Run: headless pygame with SDL's dummy video driver; simulated clock (each Clock.tick advances the game by its frame time, no real sleeping); random seed 0; keys injected as events and as key.get_pressed() state; mouse plan: one left click at the window centre at the start of phase 2, then a move to the lower-right quarter at the start of phase 3.
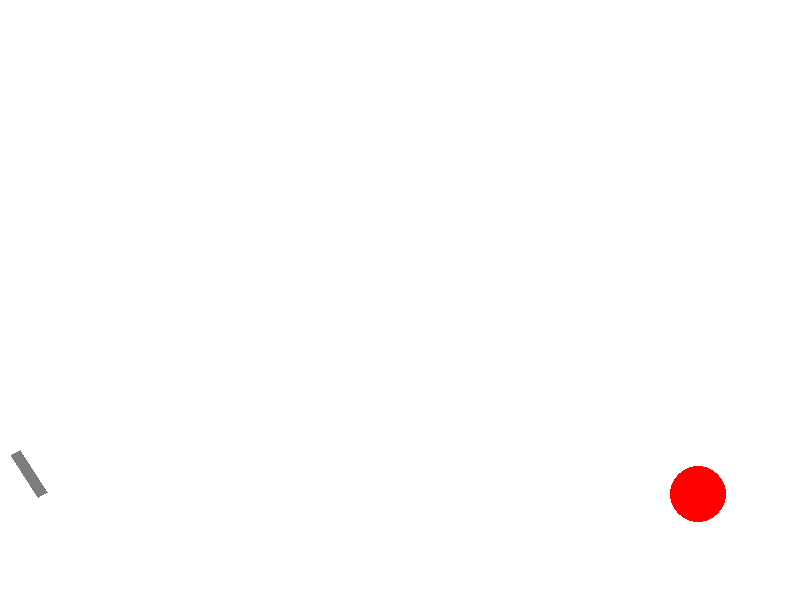
Frame 1 of 4 · flips 1–60 · no input
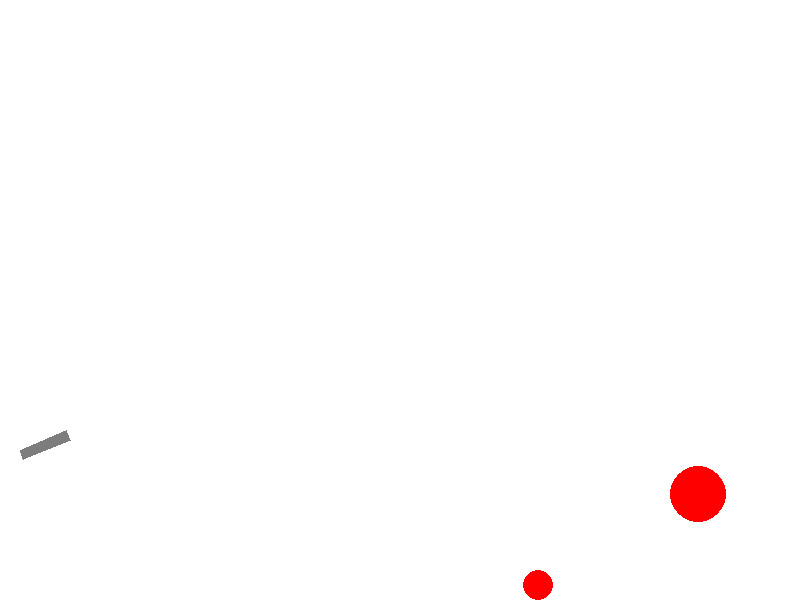
Frame 2 of 4 · flips 61–180 · clicked the window centre · tapped SPACE, RETURN · held RIGHT (→), D
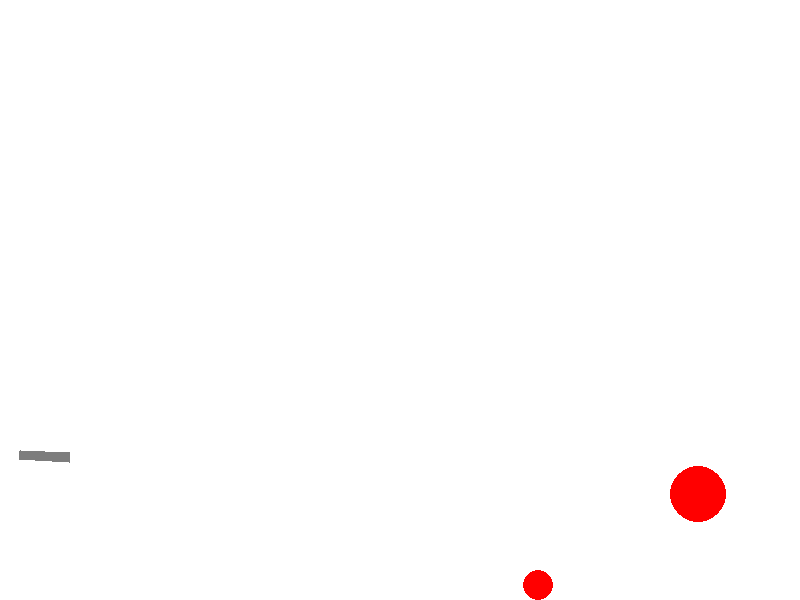
Frame 3 of 4 · flips 181–300 · moved the mouse to the lower-right quarter · held DOWN (↓), S
Frame 4 of 4 · flips 301–420 · held LEFT (←), A, UP (↑), W · screen unchanged from frame 3, image omitted

The pygame program that drew these frames:

import pygame
import math
from random import choice
from random import randint as rnd

FPS = 30

RED = 0xFF0000
BLUE = 0x0000FF
YELLOW = 0xFFC91F
GREEN = 0x00FF00
MAGENTA = 0xFF03B8
CYAN = 0x00FFCC
BLACK = 0x000000
WHITE = 0xFFFFFF
GREY = 0x7D7D7D
GAME_COLORS = [RED, BLUE, YELLOW, GREEN, MAGENTA, CYAN]

WIDTH = 800
HEIGHT = 600

g = -1


def rectangleplus(screen, color, x, y, width, length, alpha):
    cos = math.cos(alpha)
    sin = math.sin(alpha)

    x1 = x
    y1 = y
    x2 = x + length * cos
    y2 = y + length * sin
    x3 = x2 - width * sin
    y3 = y2 + width * cos
    x4 = x1 - width * sin
    y4 = y1 + width * cos
    pygame.draw.polygon(screen, color, ((x1, y1), (x2, y2), (x3, y3), (x4, y4)))
    

class Ball:
    def __init__(self, screen: pygame.Surface, x=40, y=450):
        """ Конструктор класса ball

        Args:
        x - начальное положение мяча по горизонтали
        y - начальное положение мяча по вертикали
        """
        self.screen = screen
        self.x = x
        self.y = y
        self.r = 10
        self.vx = 0
        self.vy = 0
        self.color = choice(GAME_COLORS)
        self.live = 30
        

    def move(self):
        """Переместить мяч по прошествии единицы времени.

        Метод описывает перемещение мяча за один кадр перерисовки. То есть, обновляет значения
        self.x и self.y с учетом скоростей self.vx и self.vy, силы гравитации, действующей на мяч,
        и стен по краям окна (размер окна 800х600).
        """
        
        self.x += self.vx
        self.y -= self.vy
        self.vy += g
        if ((self.x + self.vx + self.r) >= WIDTH):
            self.vx = -self.vx
        if (self.y  + self.r) >= HEIGHT:
            self.vy = - self.vy/2
            if self.vy <= 4:
                self.vy = 0
                self.vx = 0
            self.y = HEIGHT - self.r
        
        
    def draw(self):
        pygame.draw.circle(
            self.screen,
            self.color,
            (int(self.x), int(self.y)),
            int(self.r)
            )

    def hittest(self, obj):
        """Функция проверяет сталкивалкивается ли данный обьект с целью, описываемой в обьекте obj.

        Args:
            obj: Обьект, с которым проверяется столкновение.
        Returns:
            Возвращает True в случае столкновения мяча и цели. В противном случае возвращает False.
        """
        return False


class Gun:
    def __init__(self, screen):
        self.screen = screen
        self.f2_power = 10
        self.f2_on = 0
        self.an = 1  # angle in radians
        self.color = GREY

    def fire2_start(self, event):
        self.f2_on = 1

    def fire2_end(self, event):
        """Выстрел мячом.

        Происходит при отпускании кнопки мыши.
        Начальные значения компонент скорости мяча vx и vy зависят от положения мыши.
        """
        global balls, bullet
        bullet += 1
        new_ball = Ball(self.screen)
        new_ball.r += 5
        self.an = math.atan2((event.pos[1]-new_ball.y), (event.pos[0]-new_ball.x))  # angle in radians
        new_ball.vx = self.f2_power * math.cos(self.an)
        new_ball.vy = - self.f2_power * math.sin(self.an)
        balls.append(new_ball)
        self.f2_on = 0
        self.f2_power = 10

    def targetting(self, event):
        """Прицеливание. Зависит от положения мыши."""
        if event:
            self.an = math.atan2((event.pos[1]-450), (event.pos[0]-20))
        if self.f2_on:
            self.color = RED
        else:
            self.color = GREY

    def draw(self):
        rectangleplus(screen, self.color, 20, 450, 10, 50, self.an)
        

    def power_up(self):
        if self.f2_on:
            if self.f2_power < 100:
                self.f2_power += 1
            self.color = RED
        else:
            self.color = GREY


class Target:
    # FIXME: don't work!!! How to call this functions when object is created?
    # self.new_target()
	
    def __init__(self):
        self.screen = screen
        self.points = 10
        self.live= 0
        self.an = 1  # angle in radians
        self.color = GREY
        self.x = rnd(600, 780)
        self.y = rnd(300, 550)
        self.r = rnd(2, 50)
        self.color = RED

    def hit(self, points=1):
        """Попадание шарика в цель."""
        self.points += points

    def draw(self):
        pygame.draw.circle(
            self.screen,
            self.color,
            (int(self.x), int(self.y)),
            int(self.r)
            )


pygame.init()
screen = pygame.display.set_mode((WIDTH, HEIGHT))
bullet = 0
balls = []

clock = pygame.time.Clock()
gun = Gun(screen)
target= Target()
finished = False

while not finished:
    screen.fill(WHITE)
    gun.draw()
    target.draw()
    target.draw()
    for b in balls:
        b.draw()
    pygame.display.update()

    clock.tick(FPS)
    for event in pygame.event.get():
        if event.type == pygame.QUIT:
            finished = True
        elif event.type == pygame.MOUSEBUTTONDOWN:
            gun.fire2_start(event)
        elif event.type == pygame.MOUSEBUTTONUP:
            gun.fire2_end(event)
        elif event.type == pygame.MOUSEMOTION:
            gun.targetting(event)

    for b in balls:
        b.move()
        if b.hittest(target) and target.live:
            target.live = 0
            target.hit()
            target.new_target()
    gun.power_up()

pygame.quit()
